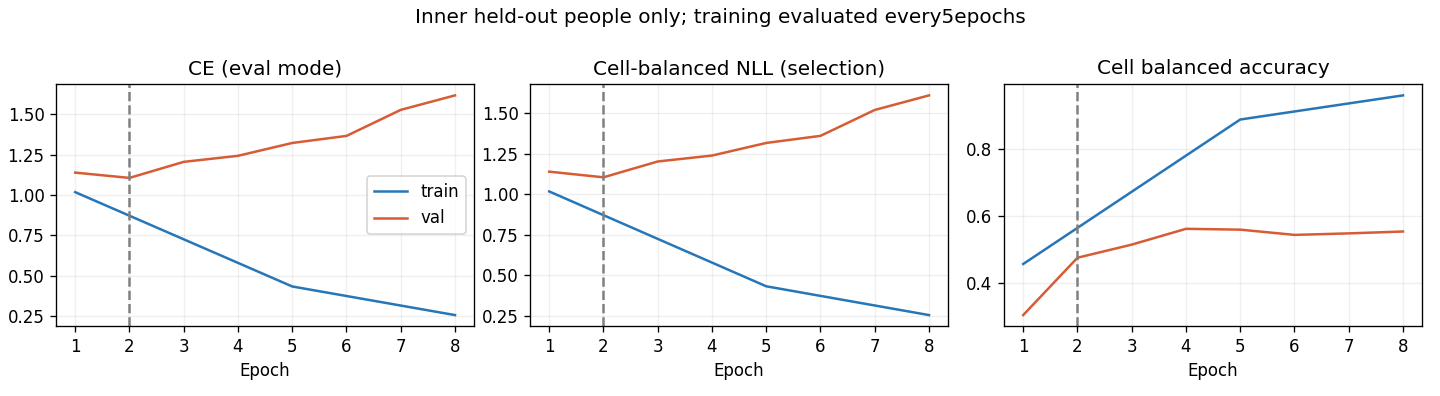

Data behind this chart, as committed beside it:
epoch, optimization_ce, train_ce, train_cell_nll, train_cell_ba, val_ce, val_cell_nll, val_cell_ba, raw_val_ce, raw_val_cell_nll, raw_val_cell_ba
1, 1.124, 1.018, 1.017, 0.4576, 1.139, 1.139, 0.3059, 1.139, 1.139, 0.3059
2, 0.9777, , , , 1.106, 1.104, 0.4762, 1.106, 1.104, 0.4762
3, 0.8254, , , , 1.205, 1.202, 0.5152, 1.205, 1.202, 0.5152
4, 0.6992, , , , 1.243, 1.238, 0.5622, 1.243, 1.238, 0.5622
5, 0.5898, 0.4332, 0.4327, 0.8868, 1.322, 1.316, 0.5597, 1.322, 1.316, 0.5597
6, 0.4718, , , , 1.366, 1.36, 0.5441, 1.366, 1.36, 0.5441
7, 0.4336, , , , 1.528, 1.519, 0.5486, 1.528, 1.519, 0.5486
8, 0.3697, 0.2559, 0.2554, 0.9584, 1.617, 1.609, 0.5541, 1.617, 1.609, 0.5541
